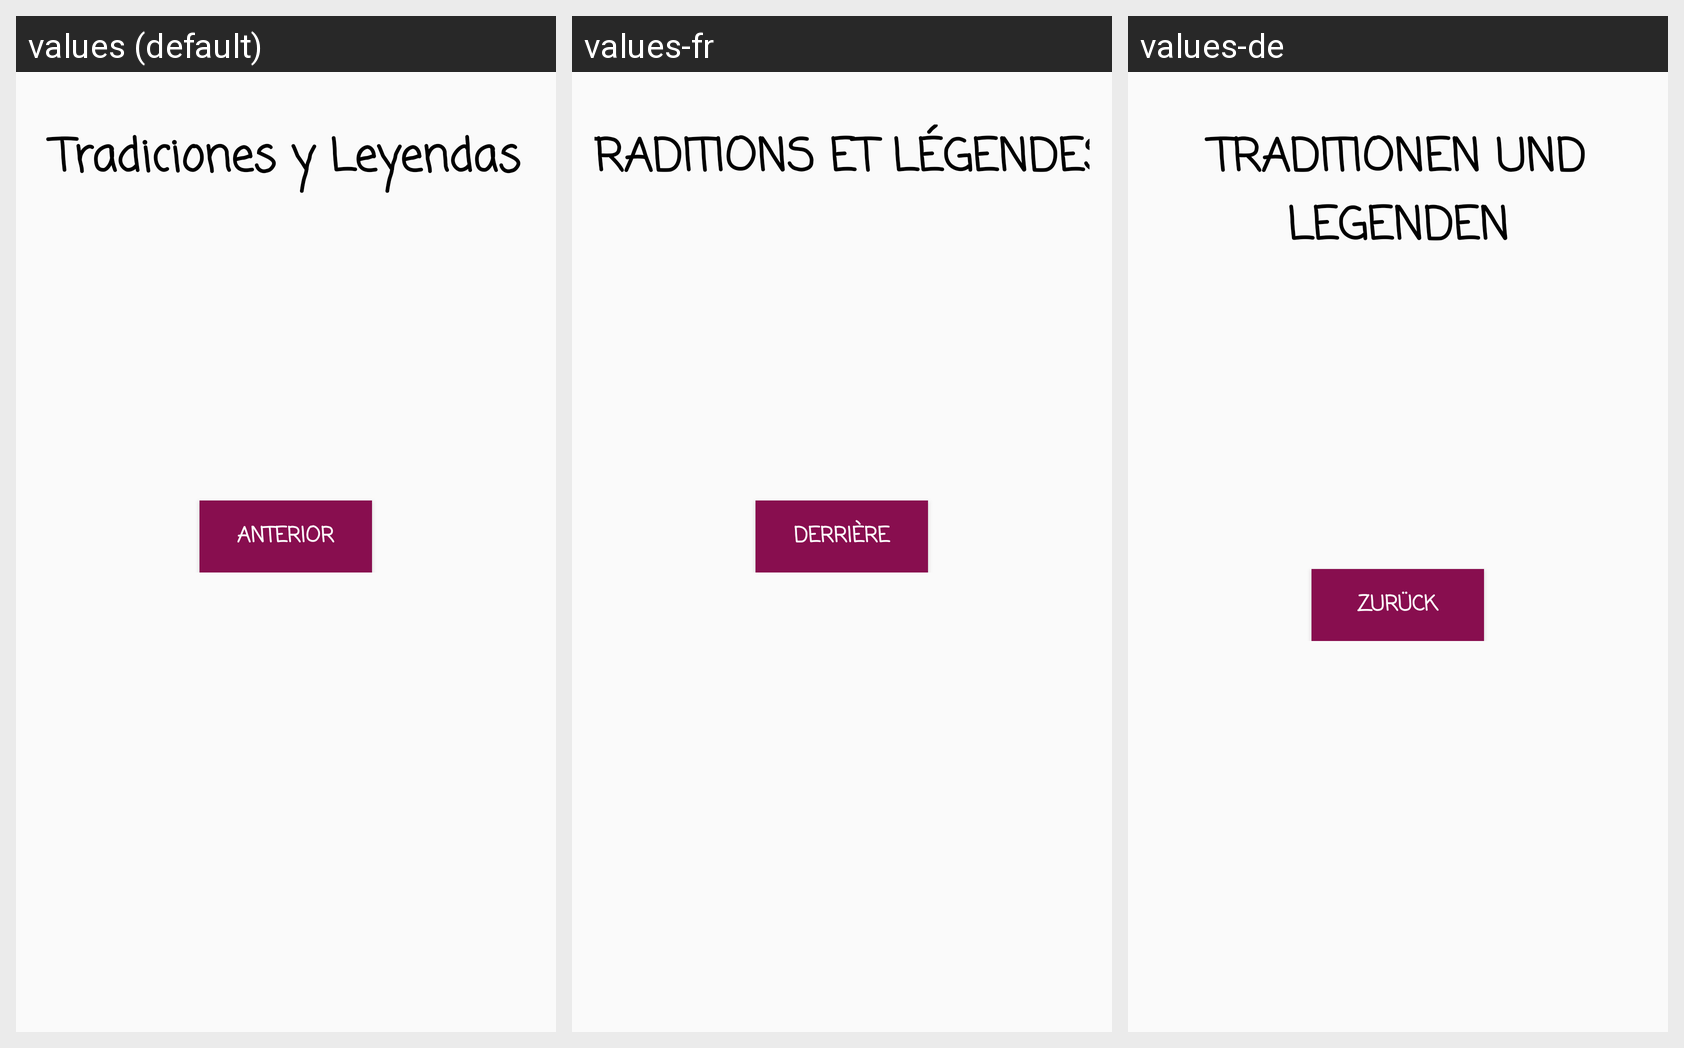

Here is an Android app screen in its default locale and in the app's own translations. Write out the translated-string differences for the strings that appear on this screen.
Android screen res/layout/fragment_tradiciones_selector.xml rendered under 3 locales, left to right: values (default), values-fr, values-de. Device: Nexus 5 (rendered at 1080×1920; each locale shown at half size, 540×960, under a caption strip naming it); theme Theme.AppCompat.Light.NoActionBar.
Other locales in the repository, not shown: values-ca, values-en, values-eu.
Strings drawn on this screen, with the default value and each locale's value (text and hints the layout hard-codes, and strings that could not be matched under every locale, appear in the picture but are not listed):

tradicionesmayus
  values: Tradiciones y Leyendas
  values-fr: TRADITIONS ET LÉGENDES
  values-de: TRADITIONEN UND LEGENDEN

atras
  values: Anterior
  values-fr: Derrière
  values-de: Zurück
